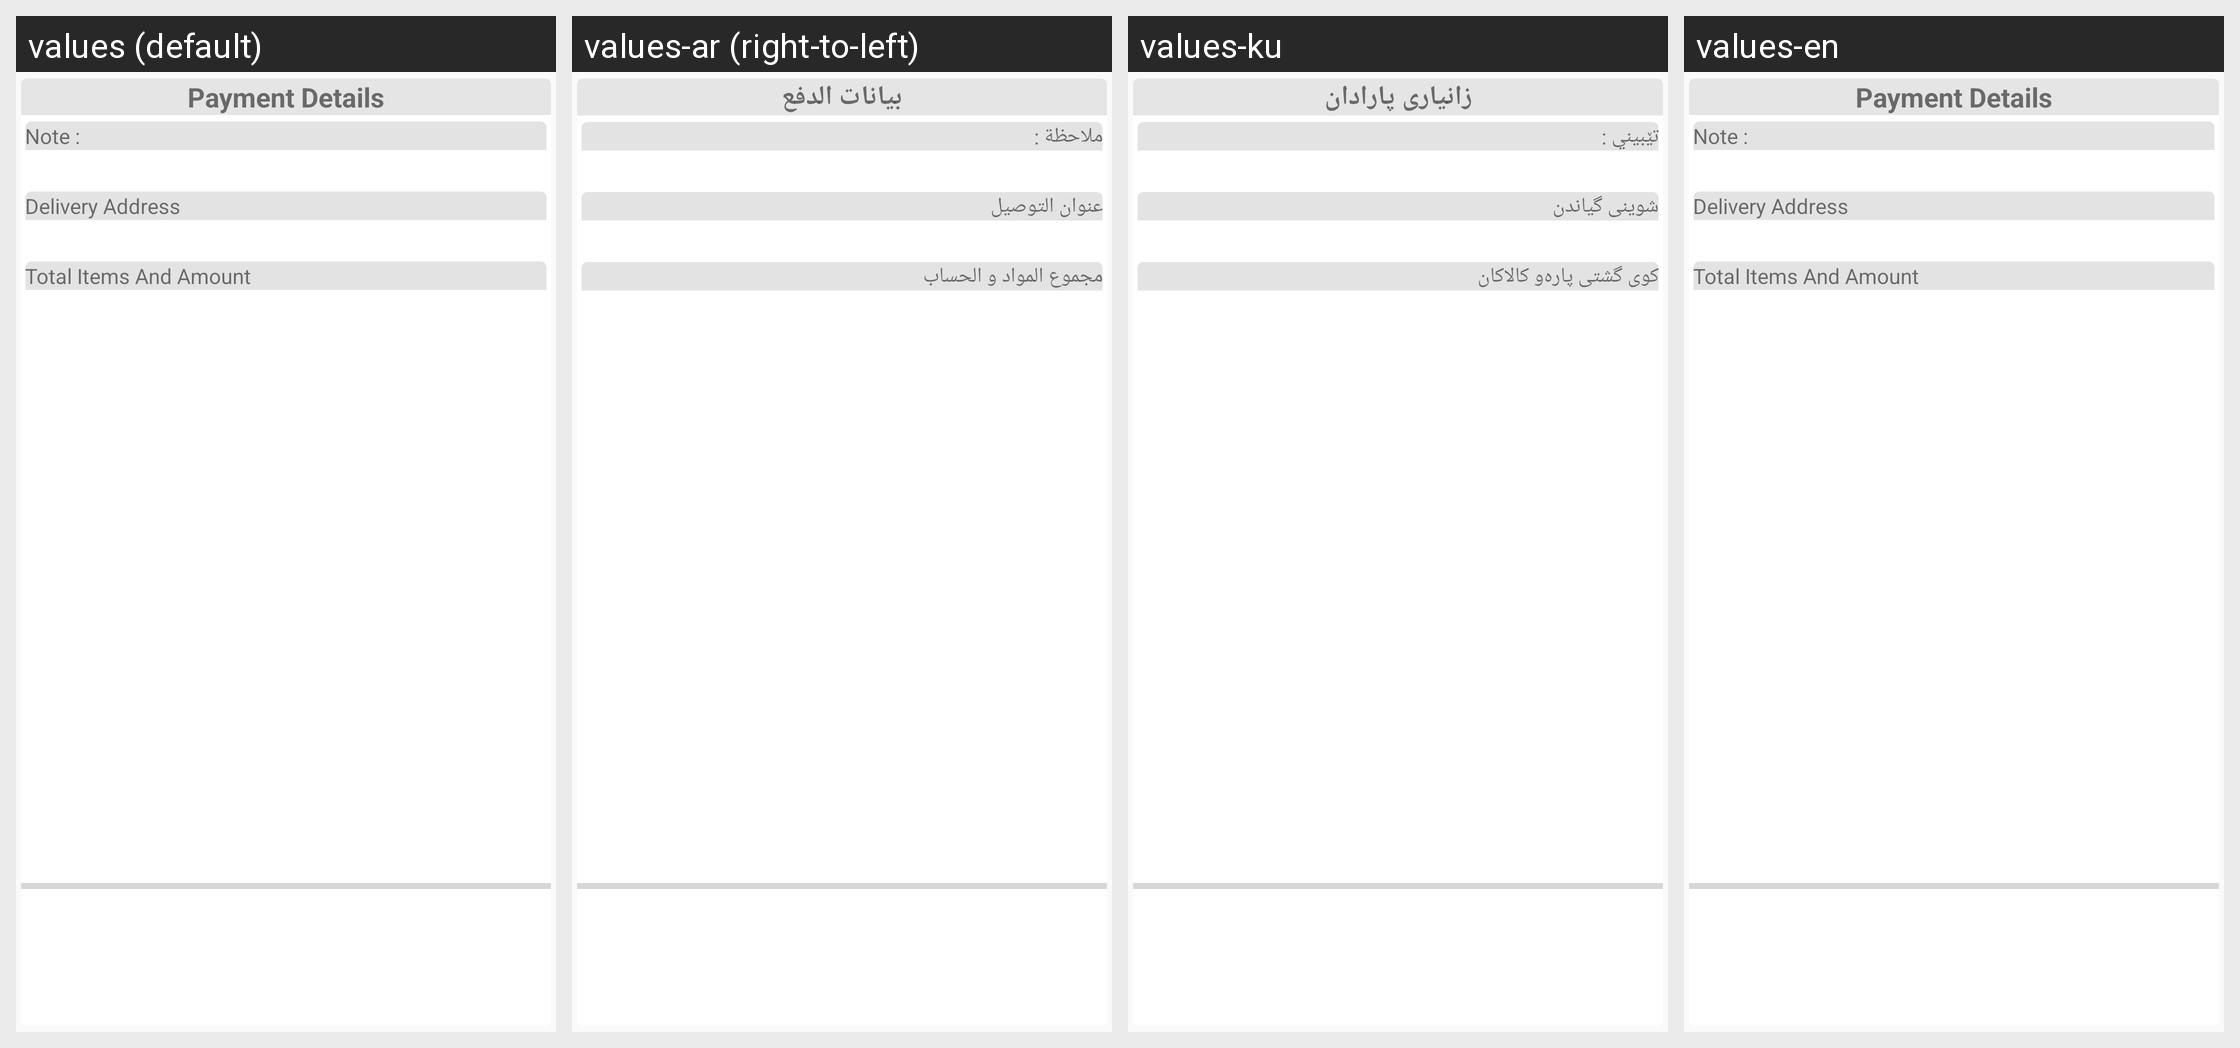

Translations of the strings shown on this Android screen, per locale in the grid:
Android screen res/layout/fragment_confirm_order.xml rendered under 4 locales, left to right: values (default), values-ar (right-to-left), values-ku, values-en. Device: Nexus 5 (rendered at 1080×1920; each locale shown at half size, 540×960, under a caption strip naming it); theme AppTheme.
Strings drawn on this screen, with the default value and each locale's value (text and hints the layout hard-codes, and strings that could not be matched under every locale, appear in the picture but are not listed):

tv_conf_order_title
  values: Payment Details
  values-ar: بيانات الدفع
  values-ku: زانیاری پارادان
  values-en: Payment Details

tv_note_user
  values: Note :
  values-ar: ملاحظة :
  values-ku: تێبيني :
  values-en: Note :

tv_del_address
  values: Delivery Address
  values-ar: عنوان التوصيل
  values-ku: شوینی گیاندن
  values-en: Delivery Address

tv_total_item_amount
  values: Total Items And Amount
  values-ar: مجموع المواد و الحساب
  values-ku: کوی گشتی پارەو کالاکان
  values-en: Total Items And Amount
